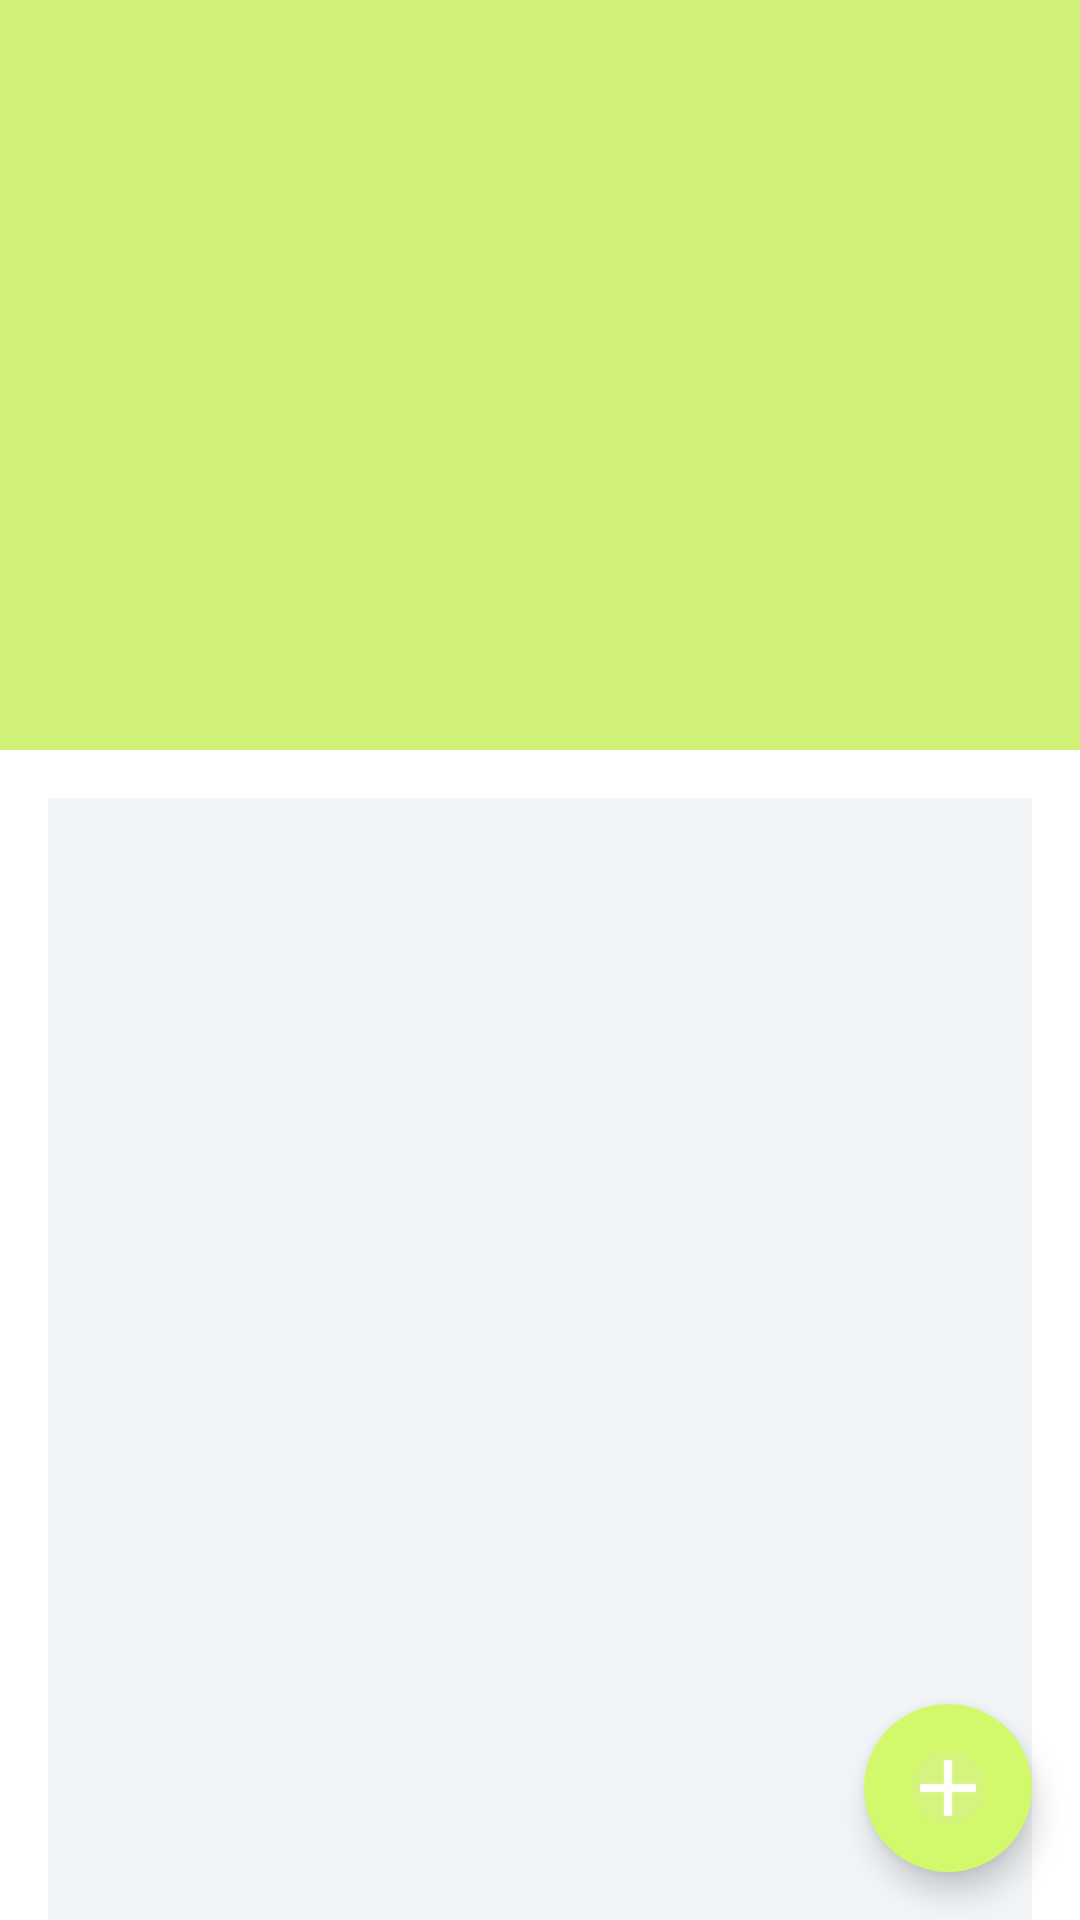

Write the Android layout XML for this screen, with the resource values it uses.
<!-- AndroidManifest.xml: activity theme AppTheme.NoActionBar -->
<!-- res/layout/activity_home.xml -->
<?xml version="1.0" encoding="utf-8"?>
<android.support.v4.widget.DrawerLayout
    xmlns:android="http://schemas.android.com/apk/res/android"
    xmlns:app="http://schemas.android.com/apk/res-auto"
    xmlns:tools="http://schemas.android.com/tools"
    android:id="@+id/drawer_layout"
    android:layout_width="match_parent"
    android:layout_height="match_parent"
    android:fitsSystemWindows="true"
    tools:openDrawer="start">

    <android.support.design.widget.CoordinatorLayout xmlns:android="http://schemas.android.com/apk/res/android"
        xmlns:app="http://schemas.android.com/apk/res-auto"
        android:layout_width="match_parent"
        android:layout_height="match_parent"
        android:fitsSystemWindows="true">

        <android.support.design.widget.AppBarLayout
            android:id="@+id/appbar"
            android:layout_width="match_parent"
            android:layout_height="wrap_content"
            android:fitsSystemWindows="true"
            android:theme="@style/ThemeOverlay.AppCompat.Dark.ActionBar">

            <android.support.design.widget.CollapsingToolbarLayout
                android:id="@+id/collapsing_toolbar"
                android:layout_width="match_parent"
                android:layout_height="250dp"
                android:fitsSystemWindows="true"
                app:contentScrim="?attr/colorPrimary"
                app:layout_scrollFlags="scroll|exitUntilCollapsed">

                <ImageView
                    android:id="@+id/backdrop"
                    android:layout_width="match_parent"
                    android:layout_height="match_parent"
                    android:fitsSystemWindows="true"
                    android:scaleType="centerCrop"
                    app:layout_collapseMode="parallax" />


                <android.support.v7.widget.Toolbar
                    android:id="@+id/toolbar"
                    android:layout_width="match_parent"
                    android:layout_height="100dp"
                    android:gravity="top"
                    android:minHeight="?attr/actionBarSize"
                    app:layout_collapseMode="pin"
                    app:popupTheme="@style/ThemeOverlay.AppCompat.Light"
                    app:titleMarginTop="15dp" />


            </android.support.design.widget.CollapsingToolbarLayout>

        </android.support.design.widget.AppBarLayout>


        <include layout="@layout/content_home" />

        <android.support.design.widget.FloatingActionButton
            android:id="@+id/fab"
            android:layout_width="wrap_content"
            android:layout_height="wrap_content"
            android:layout_gravity="bottom|end"
            android:layout_margin="@dimen/fab_margin"
            android:src="@drawable/plus"
            app:backgroundTint="#d2f96b"
            app:borderWidth="0dp"
            app:elevation="6dp"
            app:fabSize="normal"/>


    </android.support.design.widget.CoordinatorLayout>


    <android.support.design.widget.NavigationView
        android:id="@+id/nav_view"
        android:layout_width="wrap_content"
        android:layout_height="match_parent"
        android:layout_gravity="start"
        android:fitsSystemWindows="true"
        app:itemTextColor="#7f8375"
        app:headerLayout="@layout/nav_header_home"
        app:menu="@menu/activity_home_drawer" />

</android.support.v4.widget.DrawerLayout>
<!-- res/layout/content_home.xml (included above) -->
<?xml version="1.0" encoding="utf-8"?>
<android.support.design.widget.CoordinatorLayout
xmlns:android="http://schemas.android.com/apk/res/android"
xmlns:tools="http://schemas.android.com/tools"
xmlns:app="http://schemas.android.com/apk/res-auto"
android:paddingBottom="@dimen/activity_vertical_margin"
android:paddingLeft="@dimen/activity_horizontal_margin"
android:paddingRight="@dimen/activity_horizontal_margin"
android:paddingTop="@dimen/activity_vertical_margin"
app:layout_behavior="@string/appbar_scrolling_view_behavior"
android:id="@+id/main_content"
android:layout_width="match_parent"
android:layout_height="match_parent"
android:background="@android:color/white"
android:fitsSystemWindows="true"
tools:context="com.bhavika.proapp.HomeActivity"
tools:showIn="@layout/activity_home">

<include layout="@layout/content_main" />

</android.support.design.widget.CoordinatorLayout>
<!-- res/layout/nav_header_home.xml (included above) -->
<?xml version="1.0" encoding="utf-8"?>
<LinearLayout xmlns:android="http://schemas.android.com/apk/res/android"
    android:layout_width="match_parent"
    android:layout_height="@dimen/nav_header_height"
    android:background="#d4f47d"
    android:gravity="bottom"
    android:orientation="vertical"
    android:paddingBottom="@dimen/activity_vertical_margin"
    android:paddingLeft="@dimen/activity_horizontal_margin"
    android:paddingRight="@dimen/activity_horizontal_margin"
    android:paddingTop="@dimen/activity_vertical_margin"
    android:theme="@style/ThemeOverlay.AppCompat.Dark">

    <ImageView
        android:id="@+id/imageView"
        android:layout_width="70dip"
        android:layout_height="70dip"
        android:paddingTop="@dimen/nav_header_vertical_spacing"
        android:src="@drawable/logo" />

    <TextView
        android:layout_width="52dp"
        android:layout_height="wrap_content"
        android:paddingTop="@dimen/nav_header_vertical_spacing"
        android:text="Booth"
        android:textStyle="bold"
        android:paddingLeft="9dp"
        android:textColor="#ffffff"
        android:textAppearance="@style/TextAppearance.AppCompat.Body1" />


</LinearLayout>
<!-- res/layout/content_main.xml (included above) -->
<?xml version="1.0" encoding="utf-8"?>
<LinearLayout
    xmlns:android="http://schemas.android.com/apk/res/android"
    xmlns:app="http://schemas.android.com/apk/res-auto"
    xmlns:tools="http://schemas.android.com/tools"
    android:orientation="vertical" android:layout_width="match_parent"
    android:layout_height="match_parent"
    android:background="@color/viewBg"
    app:layout_behavior="@string/appbar_scrolling_view_behavior"
    tools:showIn="@layout/content_home">

    <android.support.v7.widget.RecyclerView
        android:id="@+id/recycler_view"
        android:layout_width="match_parent"
        android:layout_height="wrap_content"
        android:clipToPadding="false"
        android:scrollbars="vertical" />

</LinearLayout>
<!-- resources referenced by this layout -->
<resources>
  <color name="viewBg">#f2f5f8</color>
  <dimen name="activity_horizontal_margin">16dp</dimen>
  <dimen name="activity_vertical_margin">16dp</dimen>
  <dimen name="fab_margin">16dp</dimen>
  <dimen name="nav_header_height">160dp</dimen>
  <dimen name="nav_header_vertical_spacing">16dp</dimen>
  <!-- drawable logo: jpg bitmap (drawable, 8526 bytes) -->
  <!-- drawable plus: png bitmap (drawable, 1913 bytes) -->
  <style name="AppTheme.NoActionBar">
          <item name="windowActionBar">false</item>
          <item name="windowNoTitle">true</item>
      </style>
</resources>
